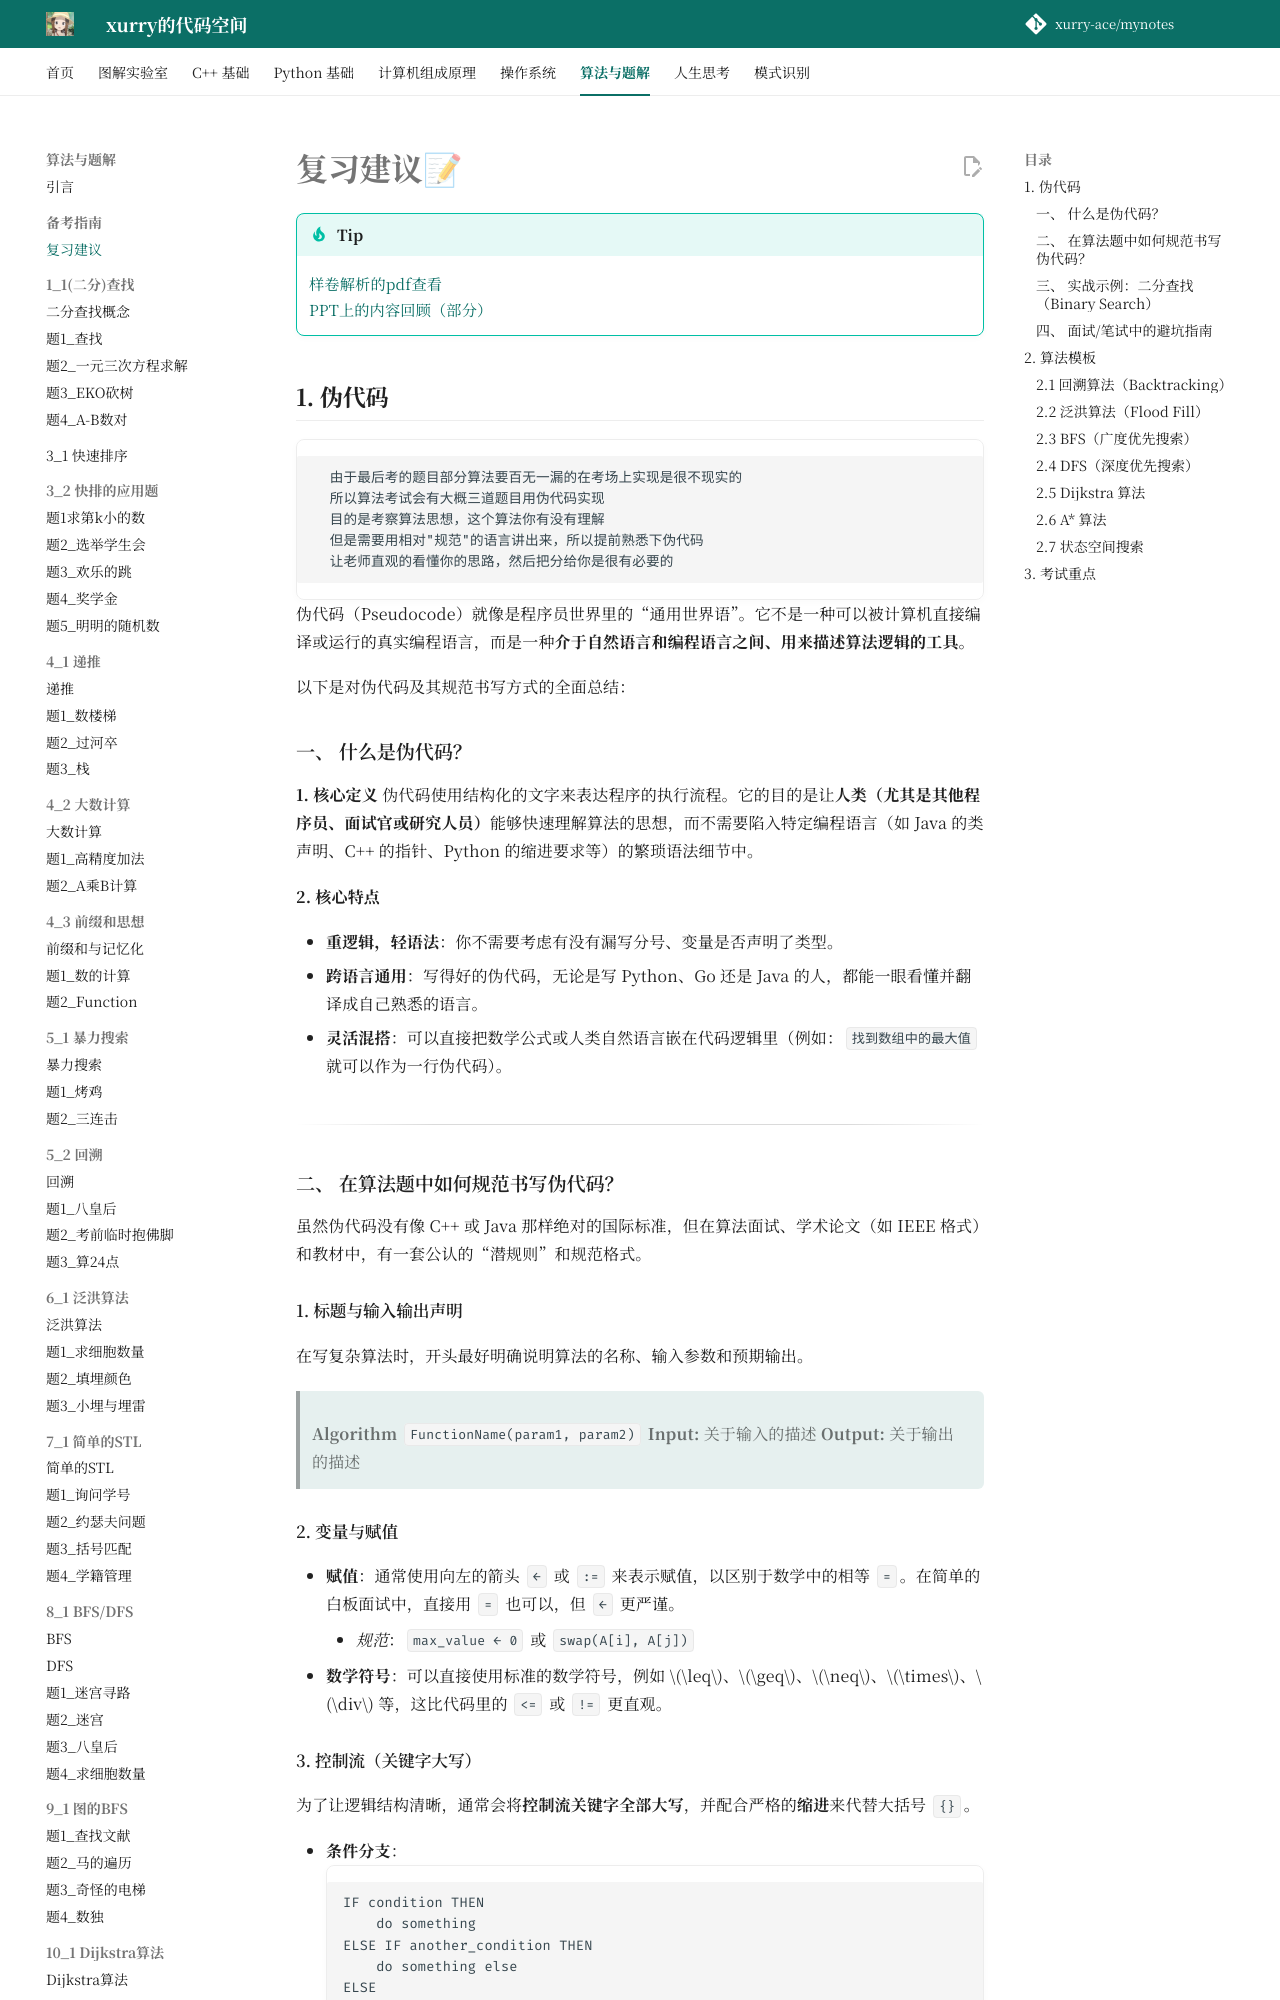

repository: xurry-ace/mynotes · page: 洛谷题目/备考指南/复习建议/index.html · generator: mkdocs

# 复习建议📝


!!! tip 
    [样卷解析的pdf查看](https://github.com/xurry-ace/mynotes/releases/download/pdf-assets/luogu-mock-solutions.pdf)  
    [PPT上的内容回顾（部分）](https://github.com/xurry-ace/mynotes/releases/download/pdf-assets/luogu-ppt-pseudocode.pdf)


## 1. 伪代码
```
  由于最后考的题目部分算法要百无一漏的在考场上实现是很不现实的  
  所以算法考试会有大概三道题目用伪代码实现  
  目的是考察算法思想，这个算法你有没有理解  
  但是需要用相对"规范"的语言讲出来，所以提前熟悉下伪代码
  让老师直观的看懂你的思路，然后把分给你是很有必要的
```
伪代码（Pseudocode）就像是程序员世界里的“通用世界语”。它不是一种可以被计算机直接编译或运行的真实编程语言，而是一种**介于自然语言和编程语言之间、用来描述算法逻辑的工具**。

以下是对伪代码及其规范书写方式的全面总结：

### 一、 什么是伪代码？

**1. 核心定义**
伪代码使用结构化的文字来表达程序的执行流程。它的目的是让**人类（尤其是其他程序员、面试官或研究人员）**能够快速理解算法的思想，而不需要陷入特定编程语言（如 Java 的类声明、C++ 的指针、Python 的缩进要求等）的繁琐语法细节中。

**2. 核心特点**

* **重逻辑，轻语法**：你不需要考虑有没有漏写分号、变量是否声明了类型。
* **跨语言通用**：写得好的伪代码，无论是写 Python、Go 还是 Java 的人，都能一眼看懂并翻译成自己熟悉的语言。
* **灵活混搭**：可以直接把数学公式或人类自然语言嵌在代码逻辑里（例如：`找到数组中的最大值` 就可以作为一行伪代码）。

---

### 二、 在算法题中如何规范书写伪代码？

虽然伪代码没有像 C++ 或 Java 那样绝对的国际标准，但在算法面试、学术论文（如 IEEE 格式）和教材中，有一套公认的“潜规则”和规范格式。

#### 1. 标题与输入输出声明
在写复杂算法时，开头最好明确说明算法的名称、输入参数和预期输出。

> **Algorithm** `FunctionName(param1, param2)`
> **Input:** 关于输入的描述
> **Output:** 关于输出的描述
